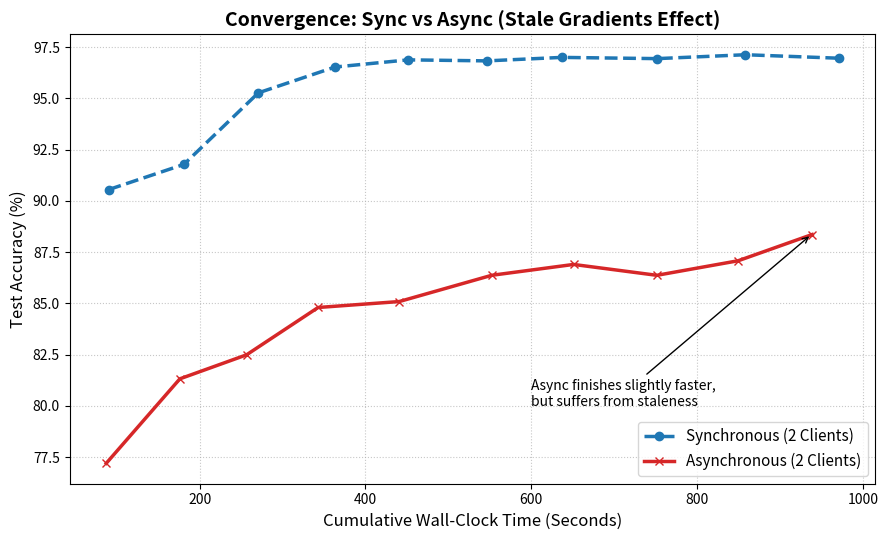

Write the Python code that produced this figure.
import matplotlib.pyplot as plt

# --- DATA EXTRACTION ---

# Sync Data (from client1_output_sync.txt)
# We calculate cumulative time: t1, t1+t2, t1+t2+t3...
time_sync = [90.10, 180.91, 270.75, 363.27, 451.57, 546.46, 636.70, 751.77, 858.39, 971.07]
acc_sync =  [90.55, 91.78, 95.27, 96.53, 96.88, 96.83, 97.00, 96.94, 97.13, 96.96]

# Async Data (from client1_output.txt)
time_async = [87.26, 176.06, 256.48, 342.83, 440.71, 552.21, 651.06, 751.53, 849.63, 938.91]
acc_async =  [77.20, 81.32, 82.49, 84.80, 85.09, 86.37, 86.90, 86.37, 87.08, 88.36]

# --- PLOTTING ---

plt.figure(figsize=(9, 5.5))

# Plot Sync (Blue, dashed)
plt.plot(time_sync, acc_sync, label='Synchronous (2 Clients)', color='#1f77b4', linestyle='--', linewidth=2.5, marker='o')

# Plot Async (Red, solid)
plt.plot(time_async, acc_async, label='Asynchronous (2 Clients)', color='#d62728', linestyle='-', linewidth=2.5, marker='x')

# Styling
plt.title('Convergence: Sync vs Async (Stale Gradients Effect)', fontsize=14, fontweight='bold')
plt.xlabel('Cumulative Wall-Clock Time (Seconds)', fontsize=12)
plt.ylabel('Test Accuracy (%)', fontsize=12)
plt.grid(True, linestyle=':', alpha=0.7)
plt.legend(fontsize=11, loc='lower right')

# Add an annotation to show the final time difference
plt.annotate('Async finishes slightly faster,\nbut suffers from staleness', 
             xy=(938, 88.36), xytext=(600, 80),
             arrowprops=dict(facecolor='black', arrowstyle='->'))

plt.tight_layout()
plt.savefig('sync_vs_async_benchmark.png', dpi=300)
print("Graph saved!")
